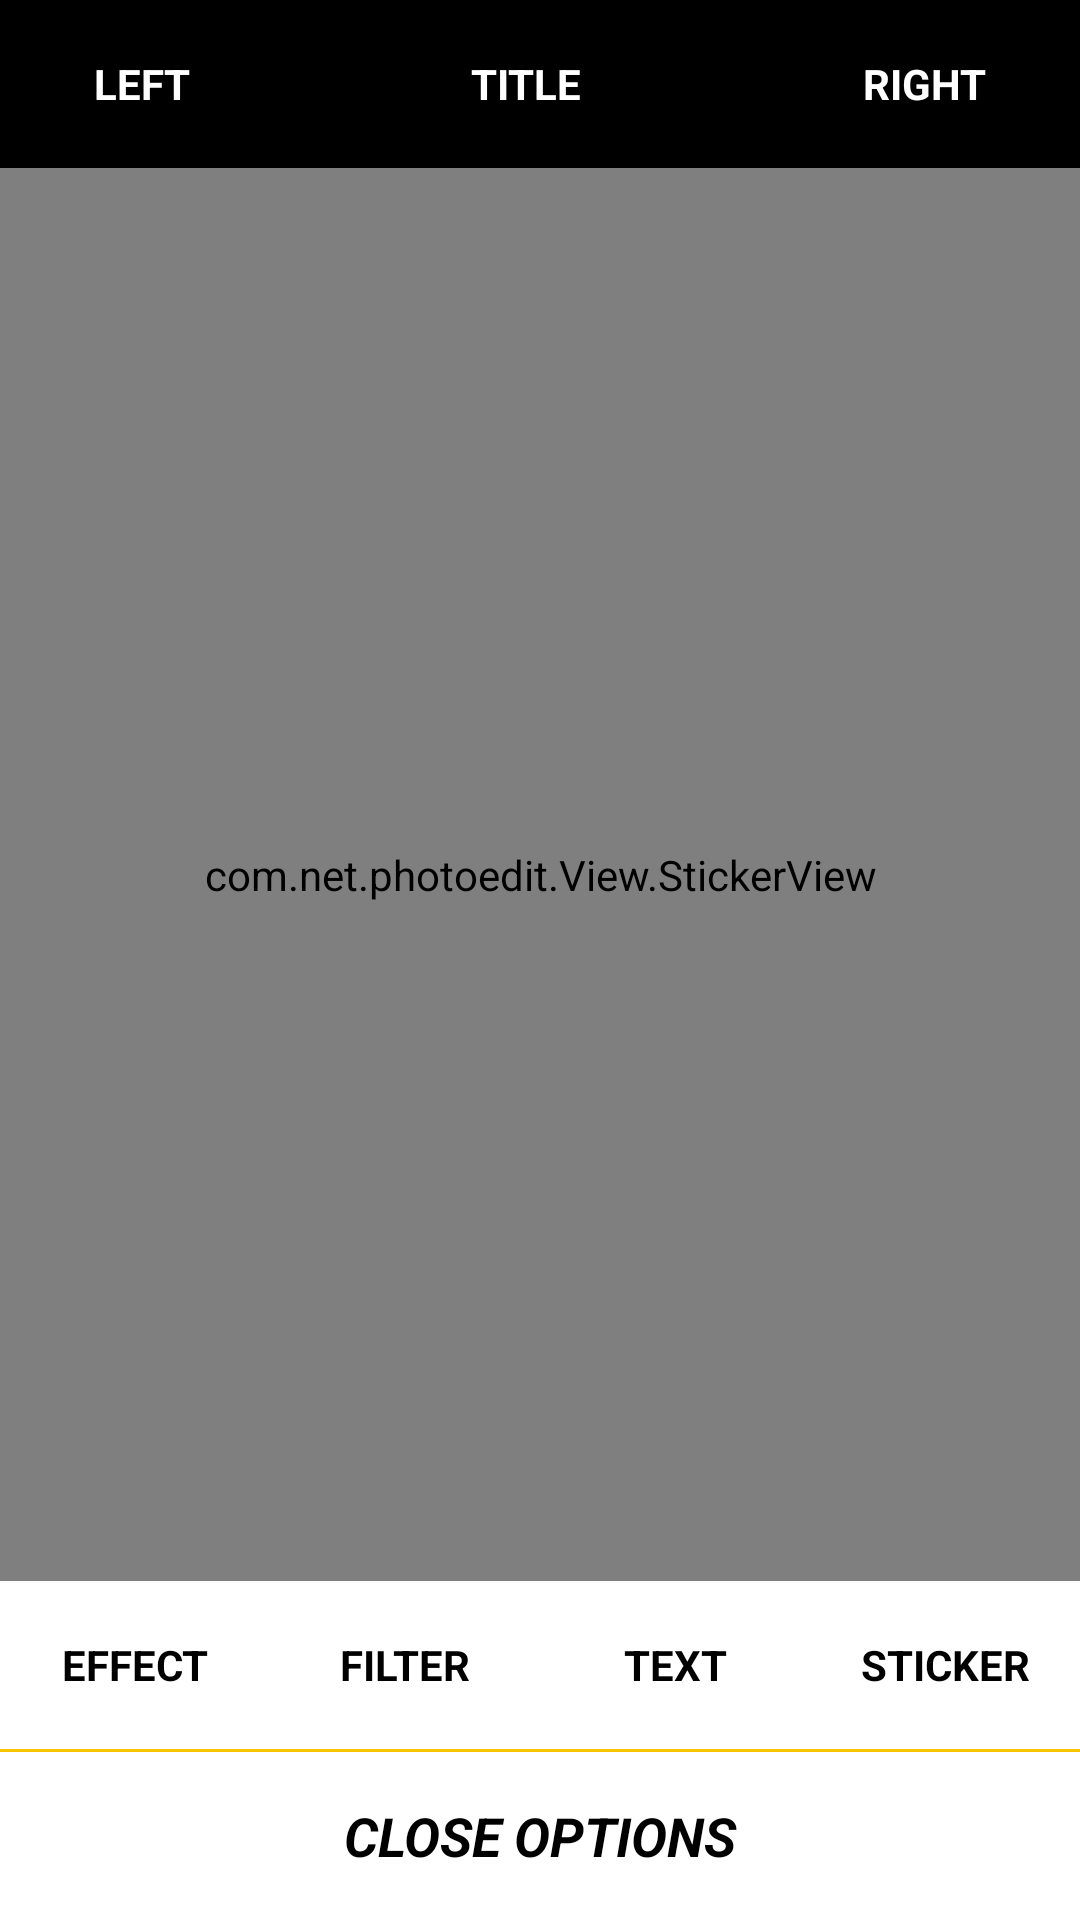

Produce the Android XML layout that renders to this screen, including the resource entries it uses.
<!-- AndroidManifest.xml: application theme Theme.MyApplication -->
<!-- res/layout/activity_color.xml -->
<?xml version="1.0" encoding="utf-8"?>
<RelativeLayout xmlns:android="http://schemas.android.com/apk/res/android"
    android:layout_width="match_parent"
    android:layout_height="match_parent">

    <include
        android:id="@+id/titlebar"
        layout="@layout/layout_title_bar" />

    <RelativeLayout
        android:id="@+id/main"
        android:layout_width="match_parent"
        android:layout_height="match_parent"
        android:layout_above="@+id/recyclerRoot"
        android:layout_below="@+id/titlebar"
        android:background="@color/backgrndcolor"
        android:gravity="center">

        <ImageView
            android:id="@+id/img_main"
            android:layout_width="match_parent"
            android:layout_height="match_parent"
            android:layout_centerInParent="true"
            android:layout_gravity="center"
            android:background="@color/backgrndcolor"
            android:visibility="visible" />

        <com.net.photoedit.View.CustomImageView
            android:id="@+id/img_effect"
            android:layout_width="match_parent"
            android:layout_height="match_parent"
            android:layout_centerInParent="true"
            android:layout_gravity="center"
            android:alpha="0.7"
            android:visibility="visible" />

        <com.net.photoedit.View.StickerView
            android:id="@+id/stickerView"
            android:layout_width="match_parent"
            android:layout_height="match_parent"
            android:layout_centerInParent="true"
            android:layout_gravity="center"
            android:visibility="visible" />

        <TextView
            android:id="@+id/colorTv"
            android:layout_width="match_parent"
            android:layout_height="?actionBarSize"
            android:layout_alignParentBottom="true"
            android:textColor="@color/yellowcolor"
            android:gravity="center" />
    </RelativeLayout>

    <RelativeLayout
        android:id="@+id/recyclerRoot"
        android:layout_width="match_parent"
        android:layout_above="@+id/rgColor"
        android:layout_height="wrap_content">
        <androidx.recyclerview.widget.RecyclerView
            android:id="@+id/recycler_res"
            android:layout_width="match_parent"
            android:layout_height="wrap_content"
            android:visibility="invisible" />

        <androidx.recyclerview.widget.RecyclerView
            android:id="@+id/recycler_effect"
            android:layout_width="match_parent"
            android:layout_height="wrap_content"
            android:visibility="invisible" />
    </RelativeLayout>


    <RadioGroup
        android:id="@+id/rgColor"
        android:layout_width="match_parent"
        android:layout_height="?actionBarSize"
        android:layout_above="@+id/view"
        android:orientation="horizontal">

        <RadioButton
            android:id="@+id/rbe"
            style="@style/RadioButton"
            android:layout_weight="1"
            android:width="0dp"
            android:text="effect"
            android:textAllCaps="true" />

        <RadioButton
            android:id="@+id/rbf"
            style="@style/RadioButton"
            android:layout_weight="1"
            android:width="0dp"
            android:text="filter"
            android:textAllCaps="true" />

        <RadioButton
            android:id="@+id/rbt"
            style="@style/RadioButton"
            android:layout_weight="1"
            android:width="0dp"
            android:text="text"
            android:textAllCaps="true" />









        <RadioButton
            android:id="@+id/rbs"
            style="@style/RadioButton"
            android:layout_weight="1"
            android:width="0dp"
            android:text="sticker"
            android:textAllCaps="true" />
    </RadioGroup>

    <View
        android:id="@+id/view"
        android:layout_width="match_parent"
        android:layout_height="1dp"
        android:layout_above="@+id/clear"
        android:background="@color/yellowcolor" />

    <TextView
        android:id="@+id/clear"
        android:layout_width="match_parent"
        android:layout_height="?actionBarSize"
        android:layout_alignParentBottom="true"
        android:background="@drawable/free_selector"
        android:clickable="true"
        android:gravity="center"
        android:text="close options"
        android:textAllCaps="true"
        android:textColor="@color/black"
        android:textSize="18sp"
        android:textStyle="bold|italic" />
</RelativeLayout>
<!-- res/layout/layout_title_bar.xml (included above) -->
<?xml version="1.0" encoding="utf-8"?>
<LinearLayout xmlns:android="http://schemas.android.com/apk/res/android"
    android:layout_width="match_parent"
    android:layout_height="?actionBarSize"
    android:background="@color/gallery_blue"
    android:orientation="horizontal">

    <TextView
        android:id="@+id/leftTv"
        android:layout_width="wrap_content"
        android:layout_height="match_parent"
        android:layout_gravity="center_vertical"
        android:layout_weight="1"
        android:gravity="center"
        android:text="left"
        android:textAllCaps="true"
        android:textColor="@color/white"
        android:textSize="14sp"
        android:textStyle="bold" />

    <TextView
        android:id="@+id/titleTv"
        android:layout_width="wrap_content"
        android:layout_height="match_parent"
        android:layout_gravity="center"
        android:layout_weight="2"
        android:gravity="center"
        android:text="title"
        android:textAllCaps="true"
        android:textColor="@color/white"
        android:textSize="14sp"
        android:textStyle="bold" />

    <TextView
        android:id="@+id/rightTv"
        android:layout_width="wrap_content"
        android:layout_height="match_parent"
        android:layout_gravity="center"
        android:layout_weight="1"
        android:gravity="center"
        android:text="right"
        android:textAllCaps="true"
        android:textColor="@color/white"
        android:textSize="14sp"
        android:textStyle="bold" />
</LinearLayout>
<!-- resources referenced by this layout -->
<resources>
  <color name="backgrndcolor">#E7E4E4</color>
  <color name="black">#000</color>
  <color name="gallery_blue">#000</color>
  <color name="white">#ffffff</color>
  <color name="yellowcolor">#F7C600</color>
  <style name="RadioButton">
          <item name="android:layout_width">50dp</item>
          <item name="android:layout_height">match_parent</item>
          <item name="android:background">@drawable/radio_selector</item>
          <item name="android:gravity">center</item>
          <item name="android:textColor">@color/black</item>
          <item name="android:textStyle">bold</item>
          <item name="android:textSize">14sp</item>
          <item name="android:button">@null</item>
      </style>
  <style name="Theme.MyApplication" parent="Theme.MaterialComponents.DayNight.NoActionBar">
          
          <item name="colorPrimary">@color/colorPrimary</item>
          <item name="colorPrimaryDark">@color/colorPrimaryDark</item>
          <item name="colorAccent">@color/colorAccent</item>
          
          <item name="colorSecondary">@color/colorPrimary</item>
          <item name="colorSecondaryVariant">@color/colorPrimaryDark</item>
          <item name="colorOnSecondary">@color/black</item>
          
          <item name="android:statusBarColor" tools:targetApi="l">?attr/colorPrimaryVariant</item>
          
      </style>
  <color name="colorPrimary">#666464</color>
  <color name="colorPrimaryDark">#383636</color>
  <color name="colorAccent">#D81B60</color>
</resources>
